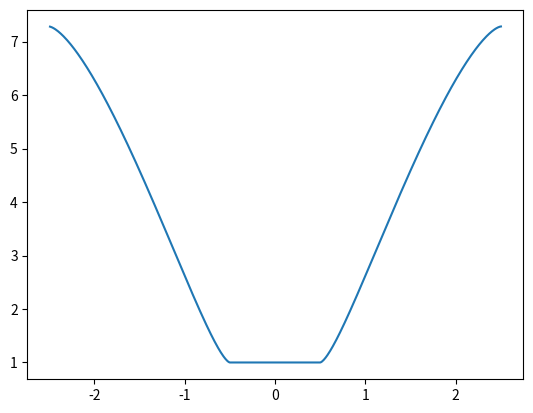

Python code for this plot:
import numpy as np
import matplotlib.pyplot as plt


''' returns the brigtness of the the star when eclipsed
	R: radius of planet
	r: radius of star (assumes r<R)
	d: distance between them (accounts for negative distance)
	B: brightness
'''
def eclipse_brightness(R, r, d, B_st, B_bg):
	d = np.abs(d)
	if(d<=(R-r)): return B_bg
	
	d1 = (d**2-r**2+R**2)/(2*d)
	d2=d-d1
	
	A1=R**2 *np.arccos(d1/R)-d1*np.sqrt(R**2-d1**2)
	A2=r**2 *np.arccos(d2/r)-d2*np.sqrt(r**2-d2**2)
	return (np.pi*r**2 - (A1+A2))*B_st + B_bg


R = 1.5
r = 1
B_st = 2
B_bg = 1


d = np.arange(-5, 5, .01)
b = np.zeros(len(d))
for i in range(len(d)): b[i] = eclipse_brightness(R, r, d[i], B_st, B_bg)
plt.plot(d, b)
plt.show()

